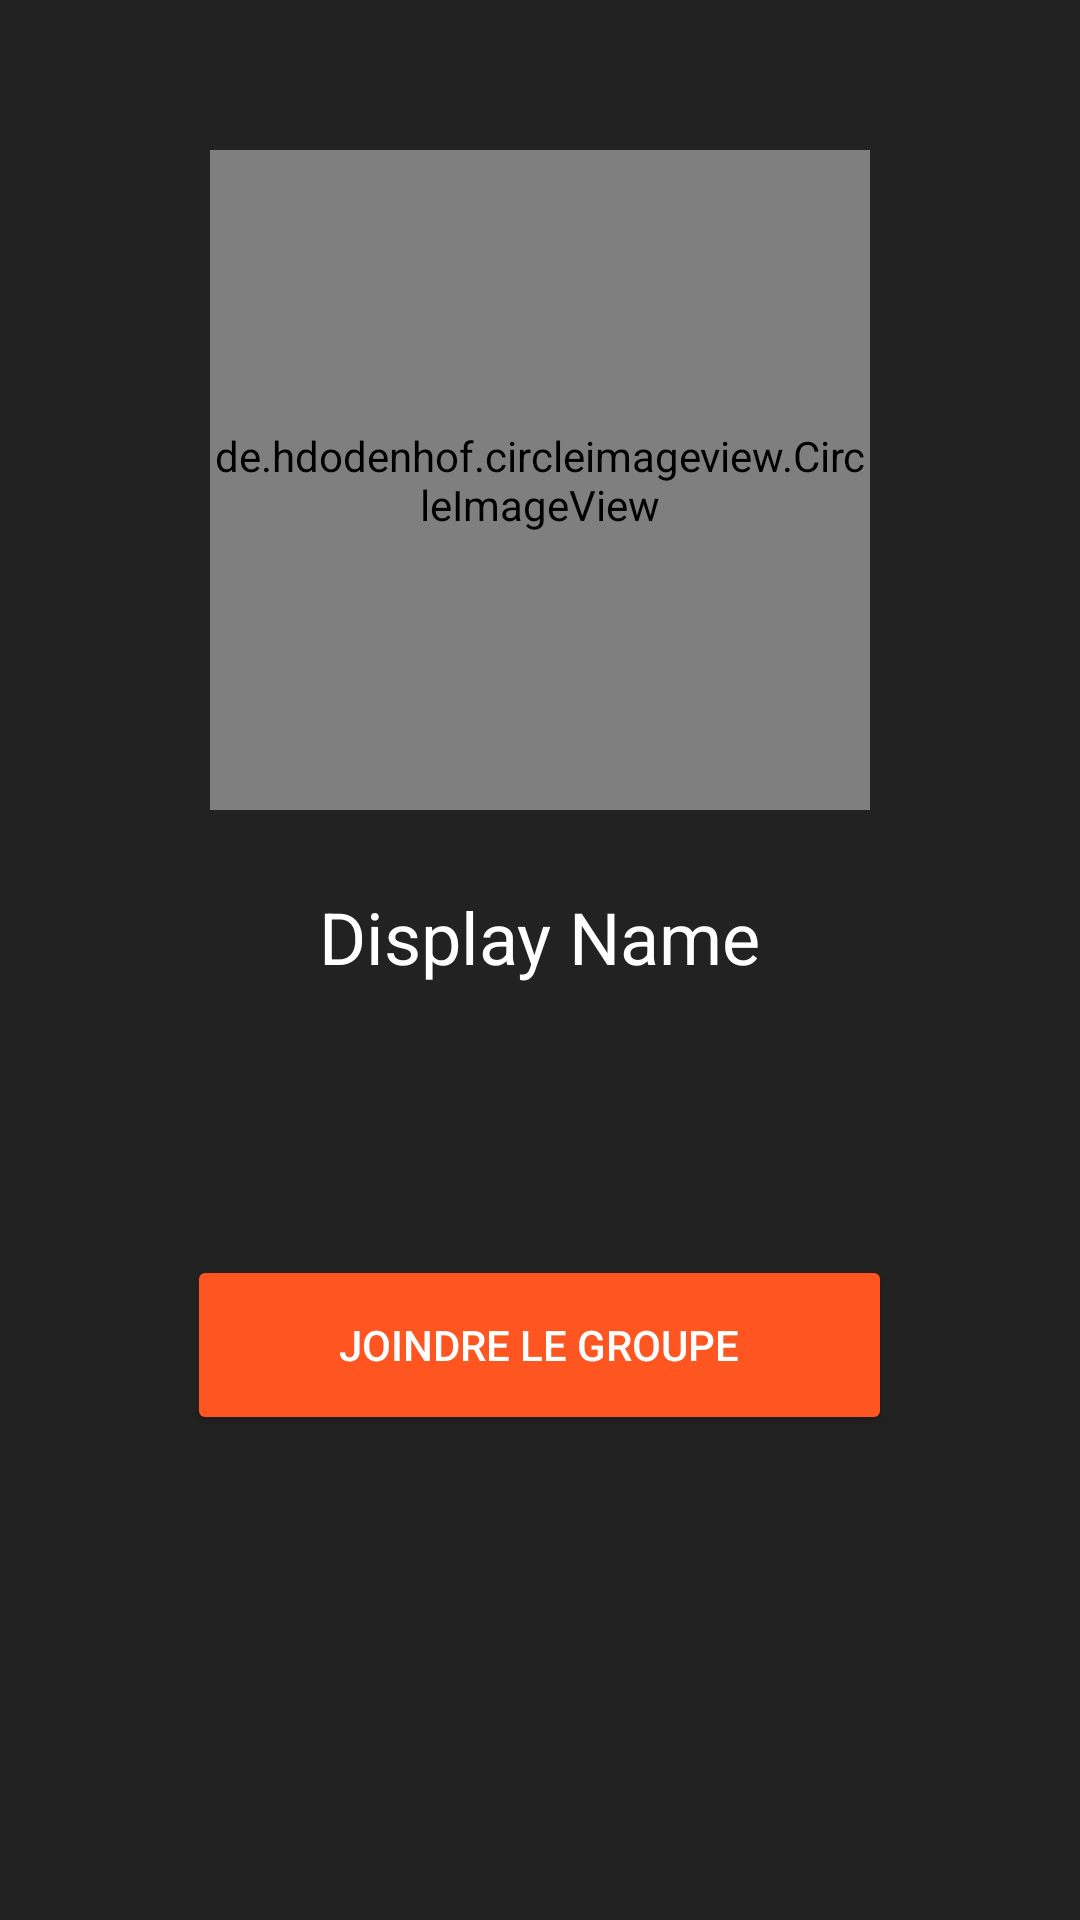

This screen was rendered from an Android layout file. Write that file and the resources it references.
<!-- AndroidManifest.xml: application theme AppTheme -->
<!-- res/layout/activity_join_groupe.xml -->
<?xml version="1.0" encoding="utf-8"?>
<RelativeLayout xmlns:android="http://schemas.android.com/apk/res/android"
    xmlns:app="http://schemas.android.com/apk/res-auto"
    xmlns:tools="http://schemas.android.com/tools"
    android:layout_width="match_parent"
    android:layout_height="match_parent"
    android:background="@color/darkColor"
    tools:context=".JoinGroupe">

    <de.hdodenhof.circleimageview.CircleImageView
        android:id="@+id/joingrp_image"
        android:layout_width="220dp"
        android:layout_height="220dp"
        android:layout_centerHorizontal="true"
        app:civ_border_width="2dp"
        app:civ_border_color="@color/red"
        android:layout_marginTop="50dp"
        android:src="@drawable/default_avatar" />

    <TextView
        android:id="@+id/joingrp_displayName"
        android:layout_width="wrap_content"
        android:layout_height="wrap_content"
        android:layout_below="@+id/joingrp_image"
        android:layout_centerHorizontal="true"
        android:layout_marginTop="26dp"
        android:text="Display Name"
        android:textColor="@android:color/white"
        android:textSize="24sp" />

    <Button
        android:id="@+id/joingrp_btn"
        android:layout_marginTop="90dp"
        android:layout_width="235dp"
        android:layout_height="60dp"
        android:layout_centerHorizontal="true"
        android:layout_below="@id/joingrp_displayName"
        android:backgroundTint="@color/colorAccent"
        android:text="Joindre le groupe"
        android:textColor="@android:color/white" />

</RelativeLayout>
<!-- resources referenced by this layout -->
<resources>
  <color name="colorAccent">#ff5521</color>
  <color name="darkColor">#222222</color>
  <color name="red">#ef0606</color>
  <style name="AppTheme" parent="Theme.AppCompat.Light.NoActionBar">
          
          <item name="colorPrimary">@color/colorPrimary</item>
          <item name="colorPrimaryDark">@color/colorPrimaryDark</item>
          <item name="colorAccent">@color/colorAccent</item>
      </style>
  <color name="colorPrimary">#673bb7</color>
  <color name="colorPrimaryDark">#512da7</color>
</resources>
